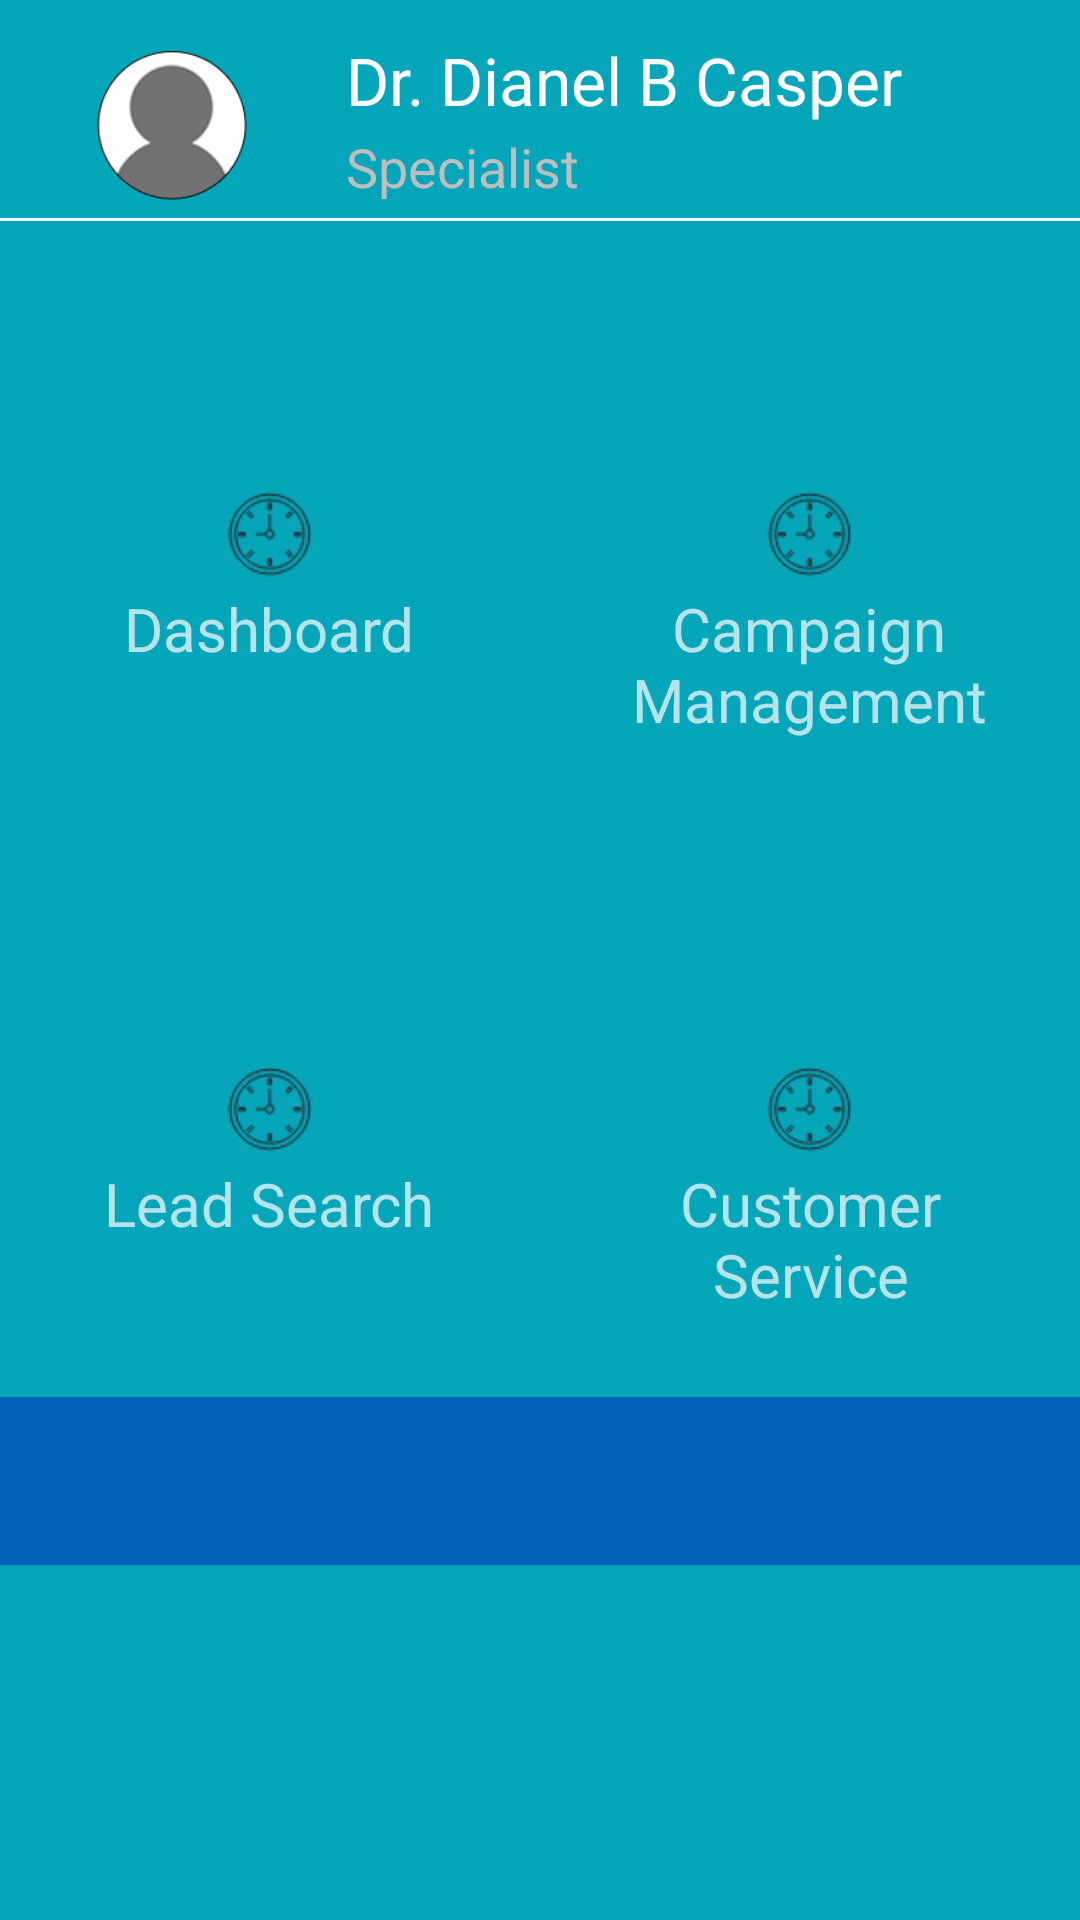

Layout XML and referenced resources for this Android screen:
<!-- AndroidManifest.xml: activity theme AppTheme.Base -->
<!-- res/layout/activity_home.xml -->
<LinearLayout xmlns:android="http://schemas.android.com/apk/res/android"
    android:layout_width="match_parent"
    android:layout_height="match_parent"
    android:orientation="vertical">

    <LinearLayout
        android:layout_width="match_parent"
        android:layout_height="match_parent"
        android:layout_weight="0.3"
        android:background="@color/toggle_unselected"
        android:orientation="vertical">

        <RelativeLayout
            android:layout_width="match_parent"
            android:layout_height="match_parent"
            android:layout_weight="0.7"
            android:orientation="horizontal">

            <ImageView
                android:id="@+id/mainpage_profile"
                android:layout_width="wrap_content"
                android:layout_height="wrap_content"
                android:layout_alignParentLeft="true"
                android:layout_margin="10dp"
                android:padding="5dp"
                android:src="@drawable/profile_image" />

            <TextView
                android:id="@+id/mainpage_name"
                android:layout_width="wrap_content"
                android:layout_height="wrap_content"
                android:layout_marginTop="12dp"
                android:layout_toRightOf="@+id/mainpage_profile"
                android:text="Dr. Dianel B Casper"
                android:textColor="@android:color/white"
                android:textSize="@dimen/main_screen_title_text_size" />

            <TextView
                android:id="@+id/mainpage_specialist"
                android:layout_width="wrap_content"
                android:layout_height="wrap_content"
                android:layout_below="@+id/mainpage_name"
                android:layout_marginBottom="5dp"
                android:layout_marginTop="2dp"
                android:layout_toRightOf="@+id/mainpage_profile"
                android:text="Specialist"
                android:textColor="@android:color/secondary_text_dark"
                android:textSize="18sp" />

            <View
                android:layout_width="match_parent"
                android:layout_height="1dp"
                android:layout_below="@+id/mainpage_specialist"
                android:background="@android:color/white" />

        </RelativeLayout>

        <LinearLayout
            android:layout_width="match_parent"
            android:layout_height="match_parent"
            android:layout_weight="0.5"
            android:orientation="horizontal">

            <RelativeLayout
                android:layout_width="match_parent"
                android:layout_height="match_parent"
                android:layout_weight="0.5"
                android:clickable="true"
                android:onClick="dashboard_onclick">

                <ImageView
                    android:id="@+id/dashboard_icon"
                    android:layout_width="wrap_content"
                    android:layout_height="wrap_content"
                    android:layout_centerInParent="true"
                    android:src="@drawable/icn_clock" />

                <TextView
                    android:layout_width="wrap_content"
                    android:layout_height="wrap_content"
                    android:layout_below="@+id/dashboard_icon"
                    android:layout_centerHorizontal="true"
                    android:layout_marginTop="2dp"
                    android:text="@string/title_dashboard"
                    android:textSize="@dimen/main_screen_menu_title_text_size" />
            </RelativeLayout>

            <RelativeLayout
                android:layout_width="match_parent"
                android:layout_height="match_parent"
                android:layout_weight="0.5"
                android:clickable="true"
                android:onClick="camping_onclick">

                <ImageView
                    android:id="@+id/campaign_management_icon"
                    android:layout_width="wrap_content"
                    android:layout_height="wrap_content"
                    android:layout_centerInParent="true"
                    android:src="@drawable/icn_clock" />

                <TextView
                    android:layout_width="wrap_content"
                    android:layout_height="wrap_content"
                    android:layout_below="@+id/campaign_management_icon"
                    android:layout_centerHorizontal="true"
                    android:layout_marginTop="2dp"
                    android:gravity="center"
                    android:text="@string/title_campaign_management"
                    android:textSize="@dimen/main_screen_menu_title_text_size" />

            </RelativeLayout>
        </LinearLayout>

        <LinearLayout
            android:layout_width="match_parent"
            android:layout_height="match_parent"
            android:layout_weight="0.5"
            android:orientation="horizontal">

            <RelativeLayout
                android:layout_width="match_parent"
                android:layout_height="match_parent"
                android:layout_weight="0.5"
                android:clickable="true"
                android:onClick="leadSearch_onclick">

                <ImageView
                    android:id="@+id/lead_search_icon"
                    android:layout_width="wrap_content"
                    android:layout_height="wrap_content"
                    android:layout_centerInParent="true"
                    android:src="@drawable/icn_clock" />

                <TextView
                    android:layout_width="wrap_content"
                    android:layout_height="wrap_content"
                    android:layout_below="@+id/lead_search_icon"
                    android:layout_centerHorizontal="true"
                    android:layout_marginTop="2dp"
                    android:text="@string/title_lead_search"
                    android:textSize="@dimen/main_screen_menu_title_text_size" />
            </RelativeLayout>

            <RelativeLayout
                android:layout_width="match_parent"
                android:layout_height="match_parent"
                android:layout_weight="0.5"
                android:clickable="true"
                android:onClick="customerSearch_onclick">

                <ImageView
                    android:id="@+id/customer_service_icon"
                    android:layout_width="wrap_content"
                    android:layout_height="wrap_content"
                    android:layout_centerInParent="true"
                    android:src="@drawable/icn_clock" />

                <TextView
                    android:layout_width="wrap_content"
                    android:layout_height="wrap_content"
                    android:layout_below="@+id/customer_service_icon"
                    android:layout_centerHorizontal="true"
                    android:layout_marginTop="2dp"
                    android:gravity="center"
                    android:text="@string/title_customer_service"
                    android:textSize="@dimen/main_screen_menu_title_text_size" />

            </RelativeLayout>


        </LinearLayout>

    </LinearLayout>

    <android.support.v4.widget.DrawerLayout
        android:id="@+id/drawer_layout"
        android:layout_width="match_parent"
        android:layout_height="match_parent"
        android:layout_weight="0.8"
        android:background="@android:color/transparent">

        
        <LinearLayout
            android:layout_width="match_parent"
            android:layout_height="match_parent"
            android:orientation="vertical">

            <include layout="@layout/toolbar" />

            <FrameLayout
                android:background="@color/toggle_unselected"
                android:id="@+id/content_frame"
                android:layout_width="match_parent"
                android:layout_height="match_parent" />
        </LinearLayout>


        

        <ListView
            android:id="@+id/drawer_list"
            android:layout_width="@dimen/drawerlist_width"
            android:layout_height="match_parent"
            android:layout_gravity="start"
            android:background="#FAFAFA"
            android:choiceMode="singleChoice"
            android:divider="@drawable/app_color"
            android:dividerHeight="0dp" />

    </android.support.v4.widget.DrawerLayout>

</LinearLayout>
<!-- res/layout/toolbar.xml (included above) -->
<?xml version="1.0" encoding="utf-8"?>
<android.support.v7.widget.Toolbar
    xmlns:android="http://schemas.android.com/apk/res/android"
    xmlns:app="http://schemas.android.com/apk/res-auto"
    android:id="@+id/toolbar"
    android:minHeight="?attr/actionBarSize"
    android:layout_width="match_parent"
    android:layout_height="wrap_content"
    android:background="#0062B6"
    android:textAlignment="center"
    >


</android.support.v7.widget.Toolbar>
<!-- resources referenced by this layout -->
<resources>
  <color name="toggle_unselected">#06A6BA</color>
  <dimen name="drawerlist_width">260dp</dimen>
  <dimen name="main_screen_menu_title_text_size">20sp</dimen>
  <dimen name="main_screen_title_text_size">22sp</dimen>
  <!-- drawable icn_clock: png bitmap (drawable-hdpi, 2665 bytes) -->
  <!-- drawable profile_image: png bitmap (drawable-hdpi, 6787 bytes) -->
  <string name="title_campaign_management">Campaign\nManagement</string>
  <string name="title_customer_service">Customer\nService</string>
  <string name="title_dashboard">Dashboard</string>
  <string name="title_lead_search">Lead Search</string>
  <style name="AppTheme.Base" parent="Theme.AppCompat.NoActionBar">
          
          <item name="android:textColorPrimary">@android:color/black</item>
          <item name="android:actionMenuTextColor">@android:color/white</item>
          <item name="android:actionMenuTextAppearance">@style/MyMenuTextAppearance</item>
          <item name="textAllCaps">false</item>
          
  
  
  
      </style>
  <style name="MyMenuTextAppearance" parent="android:TextAppearance.Holo.Widget.ActionBar.Menu">
          <item name="android:textAllCaps">false</item>
      </style>
</resources>
